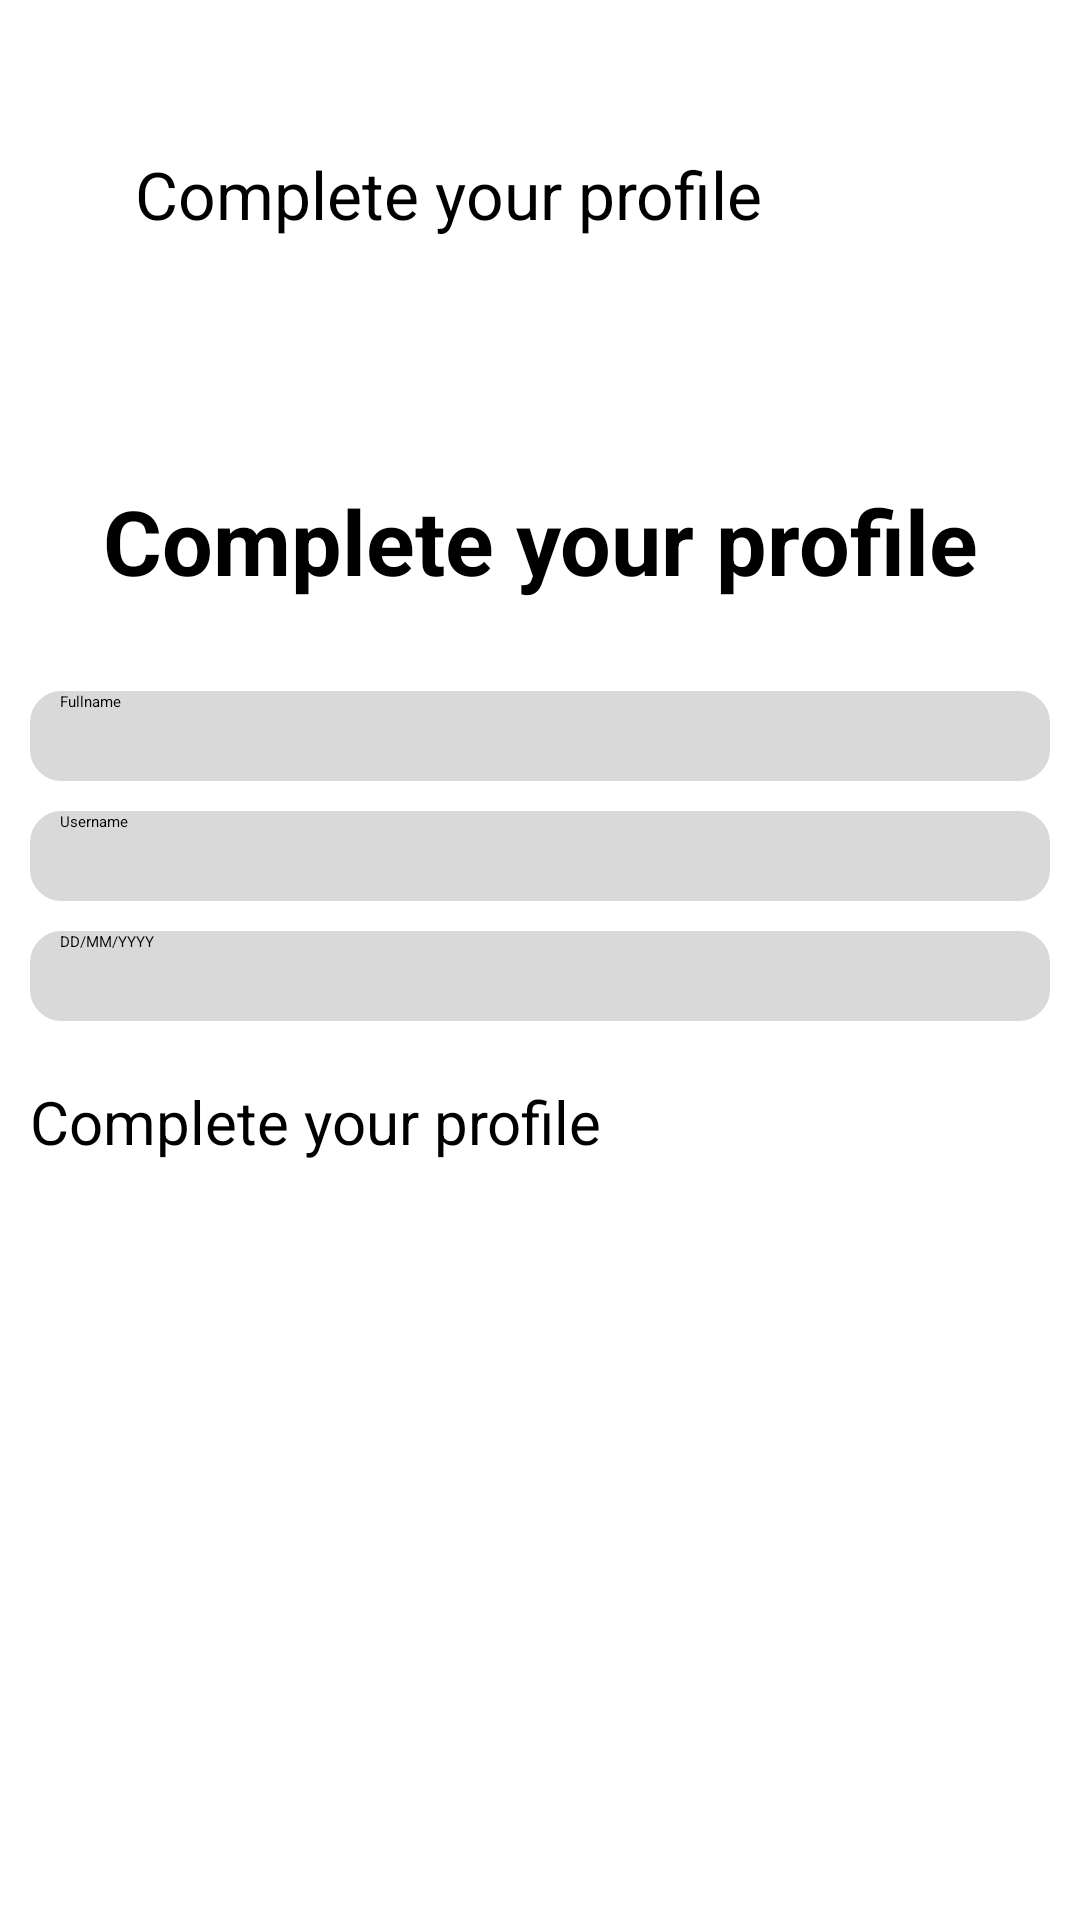

This screen was rendered from an Android layout file. Write that file and the resources it references.
<!-- AndroidManifest.xml: application theme Theme.AssigmentAPI -->
<!-- res/layout/complete_your_profile.xml -->
<?xml version="1.0" encoding="utf-8"?>
<LinearLayout xmlns:android="http://schemas.android.com/apk/res/android"
    xmlns:app="http://schemas.android.com/apk/res-auto"
    xmlns:tools="http://schemas.android.com/tools"
    android:layout_width="match_parent"
    android:layout_height="match_parent"
    android:orientation="vertical"
    tools:context=".Activity.Product_details"
    >

    <LinearLayout
        android:layout_marginTop="50dp"
        android:layout_width="match_parent"
        android:layout_height="wrap_content"
        android:orientation="horizontal">

        <ImageView
            android:id="@+id/img_back_profile"
            android:layout_marginLeft="5dp"
            android:layout_width="30dp"
            android:layout_height="30dp"
            android:src="@drawable/back"
            />
        <TextView
            android:textSize="22dp"
            android:layout_marginLeft="10dp"
            android:layout_width="match_parent"
            android:layout_height="wrap_content"
            android:text="Complete your profile"

            />
    </LinearLayout>
    <LinearLayout
        android:layout_width="match_parent"
        android:layout_height="match_parent"
        android:layout_marginTop="80dp"
        android:layout_marginLeft="10dp"
        android:layout_marginRight="10dp"
        android:orientation="vertical"
        >

        <TextView
            android:textStyle="bold"
            android:textSize="30sp"
            android:gravity="center"
            android:layout_width="match_parent"
            android:layout_height="wrap_content"
            android:text="Complete your profile"
            />
        <ImageView
            android:id="@+id/img_image_profile"
            android:layout_marginTop="10dp"
            android:layout_width="match_parent"
            android:layout_height="wrap_content"
            android:src="@drawable/camera"
            />

        <EditText
            android:id="@+id/edt_fullname"
            android:layout_marginTop="20dp"
            android:layout_width="match_parent"
            android:layout_height="30dp"
            android:background="@drawable/customedt"
            android:backgroundTint="#D9D9D9"
            android:hint="Fullname"
            android:paddingLeft="10dp"
            />
        <EditText
            android:id="@+id/edt_Username_fprofile"
            android:layout_marginTop="10dp"
            android:layout_width="match_parent"
            android:layout_height="30dp"
            android:background="@drawable/customedt"
            android:backgroundTint="#D9D9D9"
            android:hint="Username"
            android:paddingLeft="10dp"
            />
        <EditText
            android:id="@+id/edt_date_profile"
            android:layout_marginTop="10dp"
            android:layout_width="match_parent"
            android:layout_height="30dp"
            android:background="@drawable/customedt"
            android:backgroundTint="#D9D9D9"
            android:hint="DD/MM/YYYY"
            android:paddingLeft="10dp"
            />

        <Button
            android:id="@+id/btn_complete_profile"
            android:layout_width="match_parent"
            android:layout_height="wrap_content"
            android:text="Complete your profile"
            android:textSize="20sp"
            android:backgroundTint="#0DBB34"
            android:layout_marginTop="20dp"
            />
    </LinearLayout>

</LinearLayout>
<!-- resources referenced by this layout -->
<resources>
  <!-- drawable customedt (drawable) -->
  <?xml version="1.0" encoding="utf-8"?>
  <shape xmlns:android="http://schemas.android.com/apk/res/android">
      <corners android:radius="10dp"
  
          />
    <stroke android:width="1dp"
  
        />
  </shape>
</resources>
